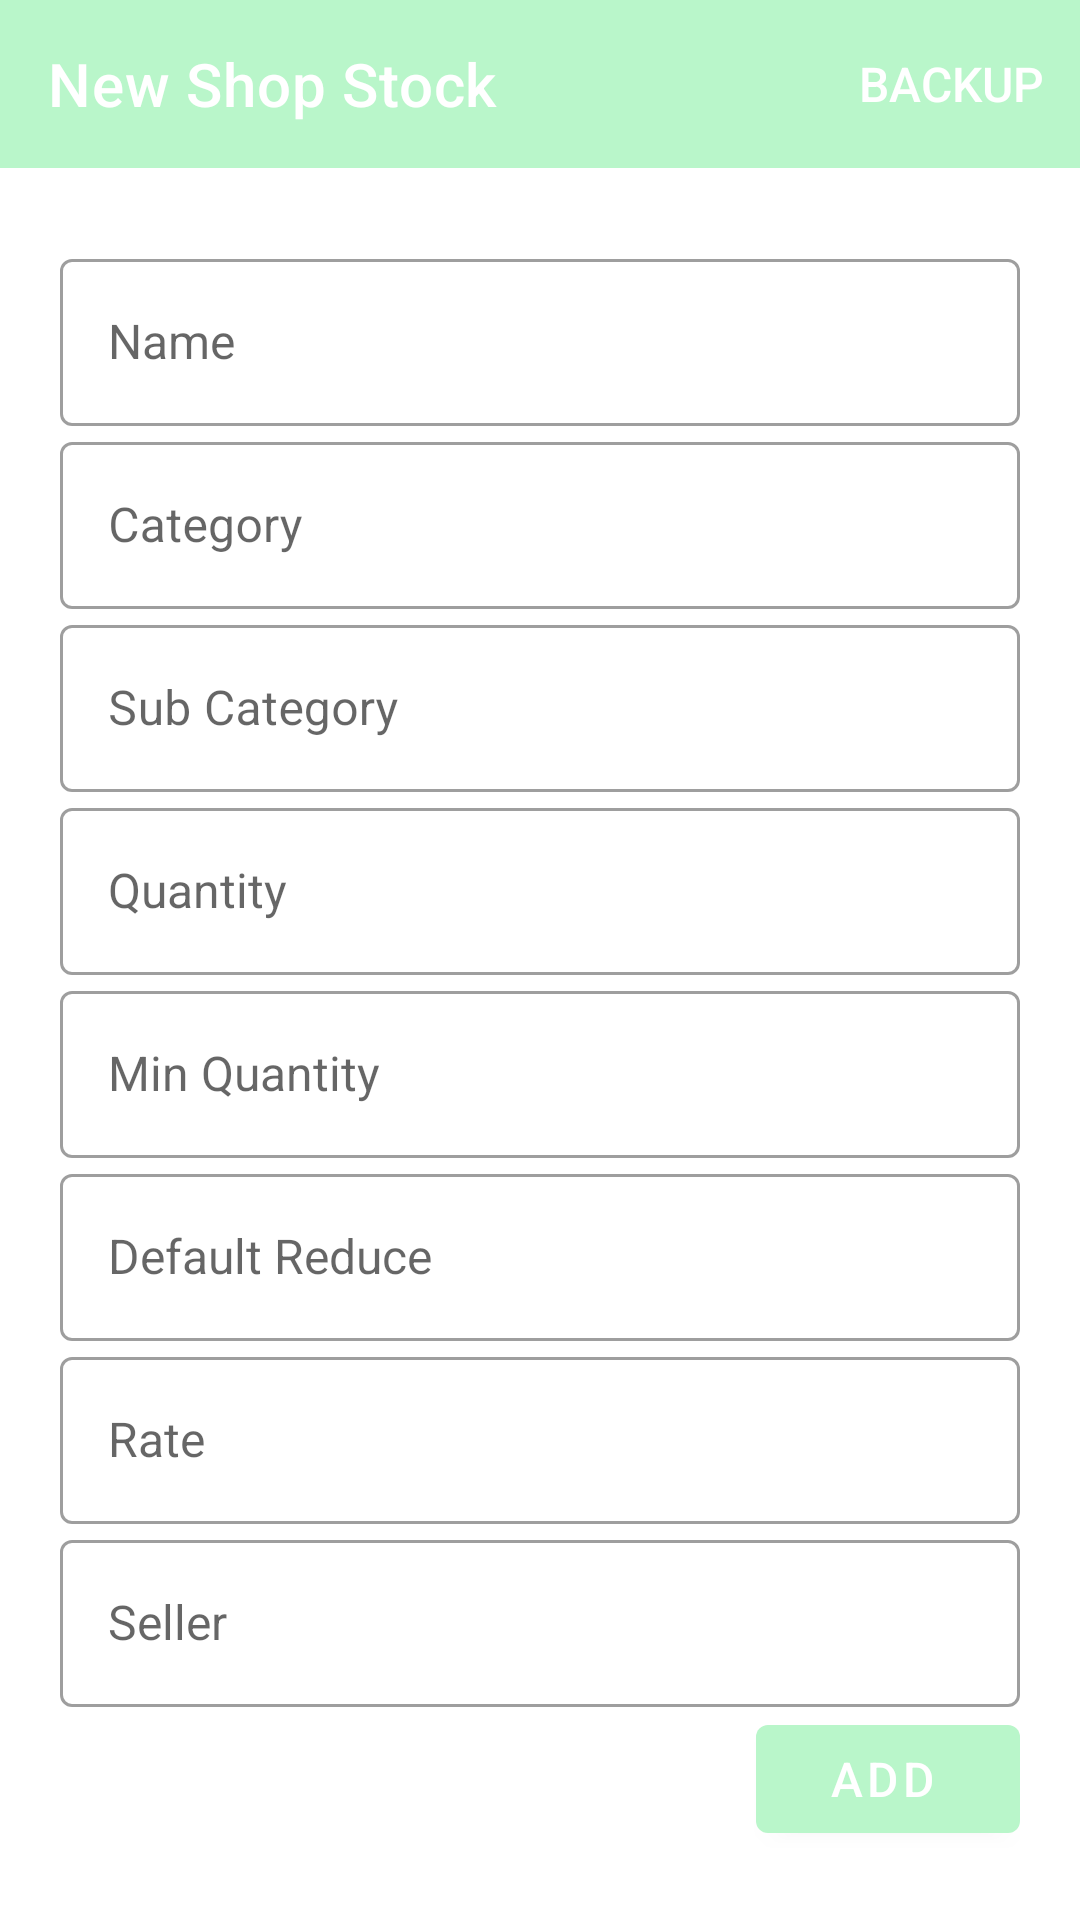

Write the Android layout XML for this screen, with the resource values it uses.
<!-- AndroidManifest.xml: application theme Theme.IGInsulation -->
<!-- res/layout/fragment_shop_stock_new.xml -->
<?xml version="1.0" encoding="utf-8"?>
<layout xmlns:android="http://schemas.android.com/apk/res/android"
    xmlns:app="http://schemas.android.com/apk/res-auto"
    xmlns:tools="http://schemas.android.com/tools"
    tools:context=".shopStock.ShopStockNewFragment">

    <LinearLayout style="@style/general_vertical_linear_layout">

        <com.google.android.material.appbar.AppBarLayout
            android:layout_width="match_parent"
            android:layout_height="wrap_content">

            <com.google.android.material.appbar.MaterialToolbar
                android:id="@+id/topAppBar"
                style="@style/Widget.MaterialComponents.Toolbar.Primary"
                android:layout_width="match_parent"
                android:layout_height="?attr/actionBarSize"
                app:menu="@menu/header"
                app:title="New Shop Stock" />

        </com.google.android.material.appbar.AppBarLayout>

        <ScrollView style="@style/outer_scroll_view">

            <LinearLayout style="@style/outer_vertical_linear_layout">

                <com.google.android.material.textfield.TextInputLayout
                    style="@style/new_text_input_layout"
                    android:hint="Name">

                    <com.google.android.material.textfield.TextInputEditText
                        android:id="@+id/name"
                        style="@style/new_edit_input_layout"
                        android:inputType="textPersonName" />
                </com.google.android.material.textfield.TextInputLayout>

                <com.google.android.material.textfield.TextInputLayout
                    style="@style/new_text_auto_input_layout"
                    android:hint="Category">

                    <AutoCompleteTextView
                        android:id="@+id/category_auto"
                        style="@style/new_edit_auto_input_layout"
                        android:inputType="textPersonName" />
                </com.google.android.material.textfield.TextInputLayout>

                <com.google.android.material.textfield.TextInputLayout
                    style="@style/new_text_auto_input_layout"
                    android:hint="Sub Category">

                    <AutoCompleteTextView
                        android:id="@+id/sub_category_auto"
                        style="@style/new_edit_auto_input_layout"
                        android:inputType="textPersonName" />
                </com.google.android.material.textfield.TextInputLayout>

                <com.google.android.material.textfield.TextInputLayout
                    style="@style/new_text_input_layout"
                    android:hint="Quantity">

                    <com.google.android.material.textfield.TextInputEditText
                        android:id="@+id/quantity"
                        style="@style/new_edit_input_layout"
                        android:inputType="numberDecimal" />
                </com.google.android.material.textfield.TextInputLayout>

                <com.google.android.material.textfield.TextInputLayout
                    style="@style/new_text_input_layout"
                    android:hint="Min Quantity">

                    <com.google.android.material.textfield.TextInputEditText
                        android:id="@+id/min_quantity"
                        style="@style/new_edit_input_layout"
                        android:inputType="numberDecimal" />
                </com.google.android.material.textfield.TextInputLayout>

                <com.google.android.material.textfield.TextInputLayout
                    style="@style/new_text_input_layout"
                    android:hint="Default Reduce">

                    <com.google.android.material.textfield.TextInputEditText
                        android:id="@+id/default_reduce"
                        style="@style/new_edit_input_layout"
                        android:inputType="numberDecimal" />
                </com.google.android.material.textfield.TextInputLayout>

                <com.google.android.material.textfield.TextInputLayout
                    style="@style/new_text_input_layout"
                    android:hint="Rate">

                    <com.google.android.material.textfield.TextInputEditText
                        android:id="@+id/rate"
                        style="@style/new_edit_input_layout"
                        android:inputType="numberDecimal" />
                </com.google.android.material.textfield.TextInputLayout>

                <com.google.android.material.textfield.TextInputLayout
                    style="@style/new_text_input_layout"
                    android:hint="Seller">

                    <com.google.android.material.textfield.TextInputEditText
                        android:id="@+id/seller"
                        style="@style/new_edit_input_layout"
                        android:inputType="text" />
                </com.google.android.material.textfield.TextInputLayout>

                <com.google.android.material.button.MaterialButton
                    android:id="@+id/add"
                    style="@style/new_add_button" />
            </LinearLayout>
        </ScrollView>
    </LinearLayout>
</layout>
<!-- resources referenced by this layout -->
<resources>
  <style name="general_vertical_linear_layout">
          <item name="android:layout_height">wrap_content</item>
          <item name="android:layout_width">match_parent</item>
          <item name="android:orientation">vertical</item>
      </style>
  <style name="new_add_button" parent="Widget.MaterialComponents.Button.Icon">
          <item name="icon">@drawable/ic_add_24dp</item>
          <item name="android:layout_gravity">end</item>
          <item name="android:layout_width">wrap_content</item>
          <item name="android:layout_height">wrap_content</item>
          <item name="android:text">Add</item>
      </style>
  <style name="new_edit_auto_input_layout">
          <item name="android:layout_width">match_parent</item>
          <item name="android:layout_height">wrap_content</item>
          <item name="android:paddingStart">16dp</item>
      </style>
  <style name="new_edit_input_layout" parent="Widget.MaterialComponents.TextInputLayout.OutlinedBox">
          <item name="android:layout_width">match_parent</item>
          <item name="android:layout_height">wrap_content</item>
      </style>
  <style name="new_text_auto_input_layout" parent="Widget.MaterialComponents.TextInputLayout.OutlinedBox.ExposedDropdownMenu">
          <item name="android:layout_width">match_parent</item>
          <item name="android:layout_height">wrap_content</item>
          <item name="endIconMode">clear_text</item>
      </style>
  <style name="new_text_input_layout" parent="Widget.MaterialComponents.TextInputLayout.OutlinedBox">
          <item name="android:layout_width">match_parent</item>
          <item name="android:layout_height">wrap_content</item>
          <item name="endIconMode">clear_text</item>
      </style>
  <style name="outer_scroll_view">
          <item name="android:layout_height">match_parent</item>
          <item name="android:layout_width">match_parent</item>
          <item name="android:layout_marginTop">5dp</item>
          <item name="android:layout_marginBottom">20dp</item>
      </style>
  <style name="outer_vertical_linear_layout">
          <item name="android:layout_height">wrap_content</item>
          <item name="android:layout_width">match_parent</item>
          <item name="android:layout_margin">20dp</item>
          <item name="android:orientation">vertical</item>
      </style>
  <style name="Theme.IGInsulation" parent="Theme.MaterialComponents.DayNight.NoActionBar">
          <item name="colorPrimary">#B9F6CA</item>
          <item name="android:textSize">16sp</item>
      </style>
</resources>
